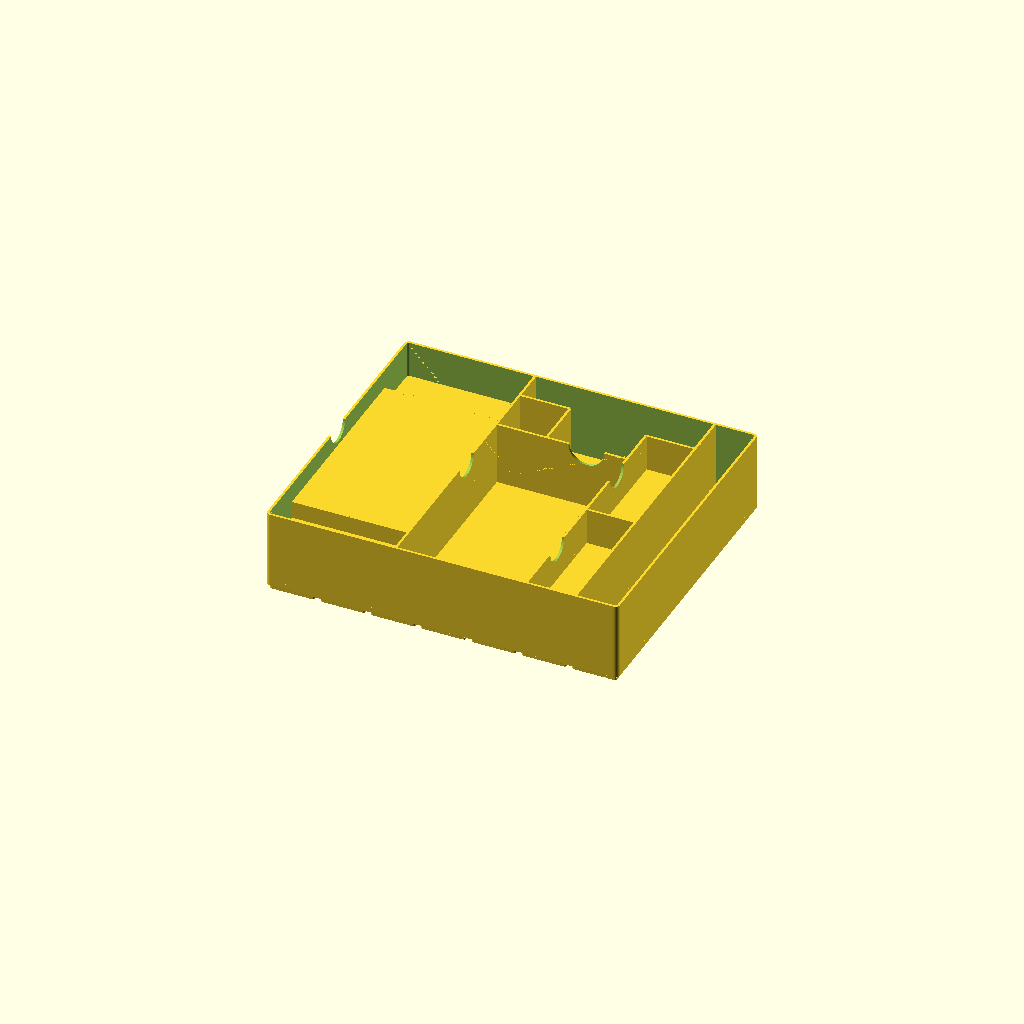
Cell 1: rendered with the file's own defaults.
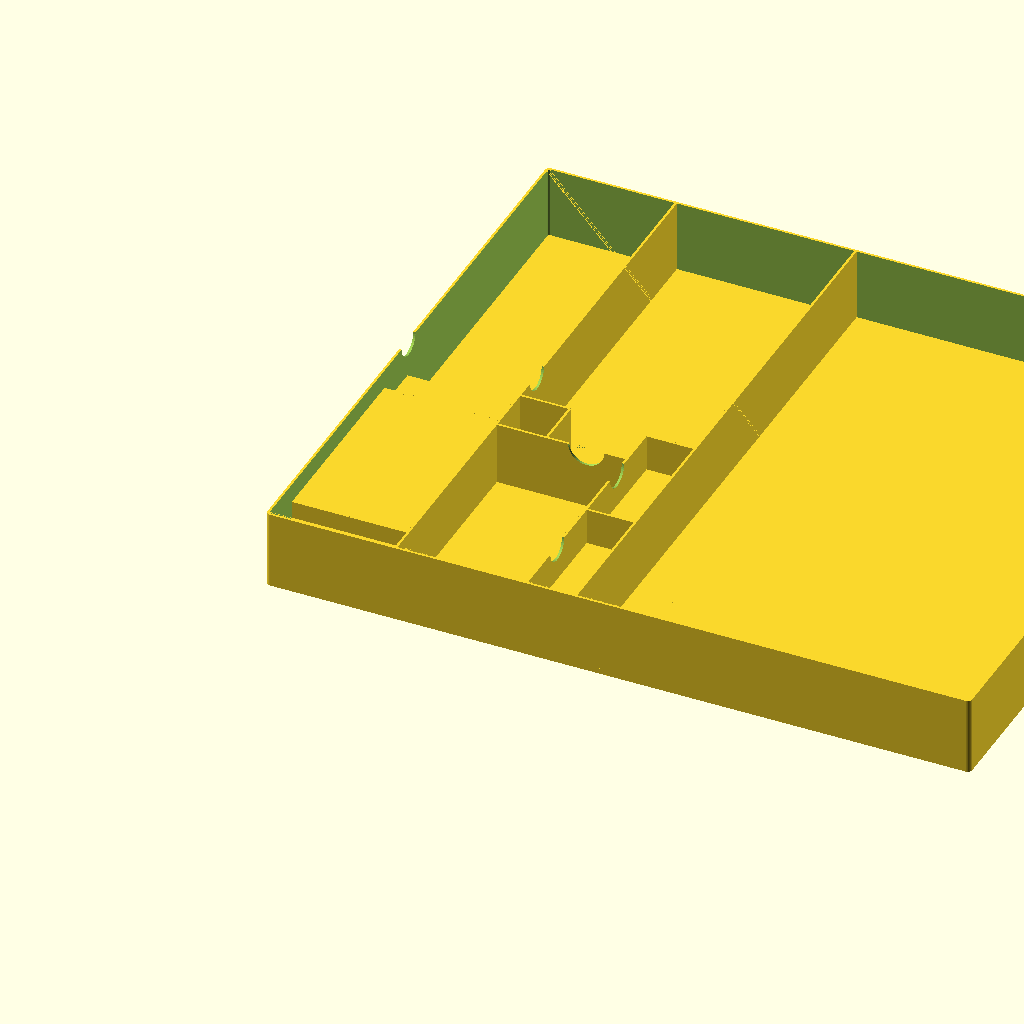
Cell 2: the same model with pitch = 84.
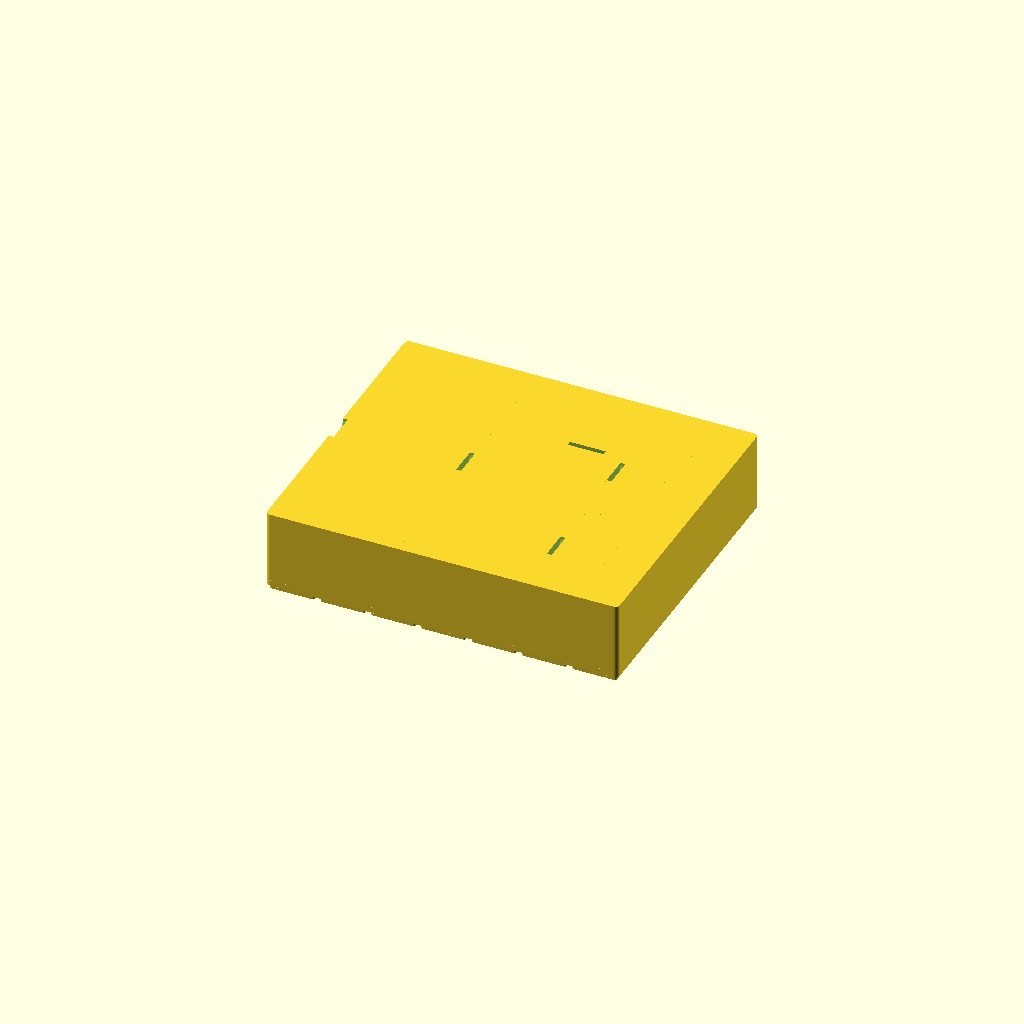
Cell 3 — wall set to 4, the other parameters unchanged.
All cells are drawn from one camera (rotation 55°, 0°, 25°, orthographic, colour scheme Cornfield), so only the parameter changes between them.
The OpenSCAD source (switch_oled_gridfinity.scad):
/*
 Nintendo Switch OLED: standalone 7 x 6 Gridfinity, one-tier tray.
 OpenSCAD 2021.01+, millimeters, no external libraries.

 APPROVED LAYOUT REVISION: retain 294 x 252 XY; rearrange partitions and
 increase height to 70 (10U). All rigid devices lie flat, rotated 90 degrees
 from the original plan. The original 56-high layout cannot fit the felt.

 OEM reference values, NOT live web-verified in this session:
 Console + Joy-Cons: 242 x 102 x 13.9; maximum stick/trigger thickness 28.4.
 OLED dock laid flat: 175 x 104 x 50.7. Joy-Con flat: 102 x 35.9 x 28.4.
 https://www.nintendo.com/us/gaming-systems/switch/oled-model/tech-specs/
 https://www.nintendo.com/jp/hardware/detail/switch-oled/index.html
 Felt allowance: +3 XY, +2 pocket depth. No extra printer tolerance added.

 Origin is the lower-left of the exact outer/nominal layout envelope.
 Walls occupy its interior; the clear interior therefore starts at [2,2].
 Z=0 is the underside of the feet. Feet: 0..4.75. Deck: 4.75..9.5.
 Floating floors are 2 thick, with hollow cavities above the solid deck.
 Closed cavities require validated bridging or a soluble-support process.
 Case height and real-device fit still require physical verification.
*/

$fn = 48;                  // Multiple of 4 preserves exact XY extrema.
pitch = 42;
outer_w = 7*pitch;          // 294.
outer_d = 6*pitch;          // 252.
top_z = 10*7;               // 70: includes feet and the separate deck.
wall = 2;
floor_t = 2;
outer_r = 3.75;
foot_h = 4.75;
deck_t = 4.75;
deck_top = foot_h+deck_t;
eps = 0.02;                // Robust wall/floor overlaps; not fit clearance.

// OEM dimensions in the unrotated, flat orientation: [X,Y,pocket depth].
console_oem = [242,102,13.9];
dock_oem = [175,104,50.7];
joy_oem = [102,35.9,28.4];
console_max_oem = 28.4;
function lined(v) = [v[0]+3,v[1]+3,v[2]+2];
function turn_xy(v) = [v[1],v[0],v[2]];
console_need = turn_xy(lined(console_oem)); // 105 x 245 x 15.9.
dock_need = turn_xy(lined(dock_oem));       // 107 x 178 x 52.7.
joy_need = turn_xy(lined(joy_oem));         // 38.9 x 105 x 30.4.
trigger_depth = console_max_oem+2;         // 30.4.

// Revised divider CENTERLINES; console gets 0.2 extra width so its rectangular
// felt envelope clears the shell's rounded inside corners when centered.
console_div = 108.2;
dock_div = 217.2;
column_div = 258.2;
dock_end = 181;
joy_mid = 108;
joy_end = 215;
bin_div = 150.2;
bin_end = 223;

// Clear rectangles [xmin,xmax,ymin,ymax]. Long device axes now follow Y.
console_b = [2,107.2,2,250];       // 105.2 x 248.
dock_b = [109.2,216.2,2,180];     // 107 x 178.
left_b = [218.2,257.2,2,107];     // 39 x 105.
right_b = [218.2,257.2,109,214];  // 39 x 105.
empty_b = [109.2,149.2,182,222];  // 40 x 40.
hdmi_b = [259.2,292,2,250];      // 32.8 x 248; uninterrupted.
// The AC/cable pocket is ONE connected region, represented by three panels.
ac_main = [151.2,216.2,182,250];  // 65 x 68 rectangular core.
ac_left = [109.2,151.2,224,250];
ac_right = [216.2,257.2,216,250];
function bw(b) = b[1]-b[0];
function bd(b) = b[3]-b[2];

// Floor TOPS, measured down from the common rim, include the felt allowance.
dock_z = top_z-dock_need[2];     // 17.3; underside 15.3, above deck 9.5.
joy_z = top_z-joy_need[2];       // 39.6.
tablet_z = top_z-console_need[2];// 54.1.
trigger_z = top_z-trigger_depth;// 39.6.
trigger_band = 42;              // Conservative, adjustable end clearance.
step_front = console_b[2]+trigger_band;
step_back = console_b[3]-trigger_band;

// A hull of four cylinders makes a rounded slab with exact outside size.
module rounded_slab(w,d,r,h) {
    hull()
        for (x=[r,w-r], y=[r,d-r])
            translate([x,y,0]) cylinder(r=r,h=h);
}

// Standard male-foot profile: 0.8 bevel + 1.8 vertical + 2.15 bevel.
// Corner centers remain +/-17. Width/radius pairs are:
// 35.6/0.8 at Z0; 37.2/1.6 at Z0.8 and 2.6; 41.5/3.75 at Z4.75.
module foot_segment(z,h,r1,r2) {
    hull()
        for (x=[-17,17], y=[-17,17])
            translate([x,y,z]) cylinder(h=h,r1=r1,r2=r2);
}
module grid_foot() {
    foot_segment(0,0.8,0.8,1.6);
    foot_segment(0.8,1.8,1.6,1.6);
    foot_segment(2.6,2.15,1.6,3.75);
}
module feet_and_deck() {
    for (ix=[0:6], iy=[0:5])
        translate([(ix+0.5)*pitch,(iy+0.5)*pitch,0]) grid_foot();
    translate([0,0,foot_h])
        rounded_slab(outer_w,outer_d,outer_r,deck_t);
}

// Only the perimeter is hollowed: this is not a full solid pocketed block.
module perimeter() {
    difference() {
        translate([0,0,deck_top-eps])
            rounded_slab(outer_w,outer_d,outer_r,top_z-deck_top+eps);
        translate([wall,wall,deck_top-2*eps])
            rounded_slab(outer_w-2*wall,outer_d-2*wall,
                         outer_r-wall,top_z-deck_top+3*eps);
    }
}
module x_wall(x,y0,y1) {
    translate([x-wall/2,y0,deck_top-eps])
        cube([wall,y1-y0,top_z-deck_top+eps]);
}
module y_wall(y,x0,x1) {
    translate([x0,y-wall/2,deck_top-eps])
        cube([x1-x0,wall,top_z-deck_top+eps]);
}
module partitions() {
    x_wall(console_div,wall,outer_d-wall);
    x_wall(column_div,wall,outer_d-wall);
    x_wall(dock_div,wall,joy_end);
    y_wall(dock_end,console_div,dock_div);
    y_wall(joy_mid,dock_div,column_div);
    y_wall(joy_end,dock_div,column_div);
    x_wall(bin_div,dock_end,bin_end);
    y_wall(bin_end,console_div,bin_div);
}

// Horizontal cylinders centered on the rim cut semicircular finger scoops.
// Axis X cuts an X divider; axis Y cuts a Y divider. Cutters cross one wall.
module scoop_x(x,y,d) {
    translate([x,y,top_z]) rotate([0,90,0])
        cylinder(d=d,h=wall+4*eps,center=true);
}
module scoop_y(x,y,d) {
    translate([x,y,top_z]) rotate([90,0,0])
        cylinder(d=d,h=wall+4*eps,center=true);
}
module walls_with_scoops() {
    difference() {
        union() { perimeter(); partitions(); }
        // Center over the AC core so the notch does not enter the empty bin.
        scoop_y((ac_main[0]+dock_b[1])/2,dock_end,30);
        scoop_x(dock_div,(left_b[2]+left_b[3])/2,25);
        scoop_x(dock_div,(right_b[2]+right_b[3])/2,25);
        // Console rotated 90 degrees: original front/back scoops rotate too.
        scoop_x(wall/2,outer_d/2,25);
        scoop_x(console_div,outer_d/2,25);
    }
}

// No support blocks below raised floors: each slab anchors into nearby walls.
// Deep accessory floor cubes coincide with the top 2 mm of the solid deck.
module panel(b,z_top) {
    translate([b[0]-eps,b[2]-eps,z_top-floor_t])
        cube([bw(b)+2*eps,bd(b)+2*eps,floor_t]);
}
// Thin risers close only the two vertical faces of the stepped console floor.
module step_riser(y) {
    translate([console_b[0]-eps,y-wall/2,trigger_z-floor_t])
        cube([bw(console_b)+2*eps,wall,tablet_z-trigger_z+floor_t]);
}
module floors() {
    panel(dock_b,dock_z);
    panel(left_b,joy_z);
    panel(right_b,joy_z);
    panel(empty_b,deck_top);
    panel(hdmi_b,deck_top);
    panel(ac_main,deck_top);
    panel(ac_left,deck_top);
    panel(ac_right,deck_top);
    panel([console_b[0],console_b[1],console_b[2],step_front],trigger_z);
    panel([console_b[0],console_b[1],step_front,step_back],tablet_z);
    panel([console_b[0],console_b[1],step_back,console_b[3]],trigger_z);
    step_riser(step_front);
    step_riser(step_back);
}

// These assertions verify rectangular envelopes, not actual scanned contours.
module fit_report(label,b,need,z) {
    available = [bw(b),bd(b),top_z-z];
    echo(str(label,": clear ",available,"; required ",need));
    assert(available[0]+0.001>=need[0] && available[1]+0.001>=need[1]
           && available[2]+0.001>=need[2],str(label," clearance failure"));
}
fit_report("Console tablet",console_b,console_need,tablet_z);
fit_report("Flat OLED dock",dock_b,dock_need,dock_z);
fit_report("L Joy-Con",left_b,joy_need,joy_z);
fit_report("R Joy-Con",right_b,joy_need,joy_z);
assert(trigger_band>joy_need[0]+wall/2); // Riser clears felt-lined end envelope.
assert(dock_z-floor_t>deck_top);        // Dock floor has a genuine hollow gap.
assert(joy_z-floor_t>deck_top);
assert(trigger_z-floor_t>deck_top);
assert(tablet_z>trigger_z);
union() { feet_and_deck(); walls_with_scoops(); floors(); }
Customizer parameters (derived from the source; name, type, default, range or options):
pitch: number, default 42
wall: number, default 2
floor_t: number, default 2
outer_r: number, default 3.75
foot_h: number, default 4.75
deck_t: number, default 4.75
eps: number, default 0.02
console_oem: vector, default [242, 102, 13.9]
dock_oem: vector, default [175, 104, 50.7]
joy_oem: vector, default [102, 35.9, 28.4]
console_max_oem: number, default 28.4
